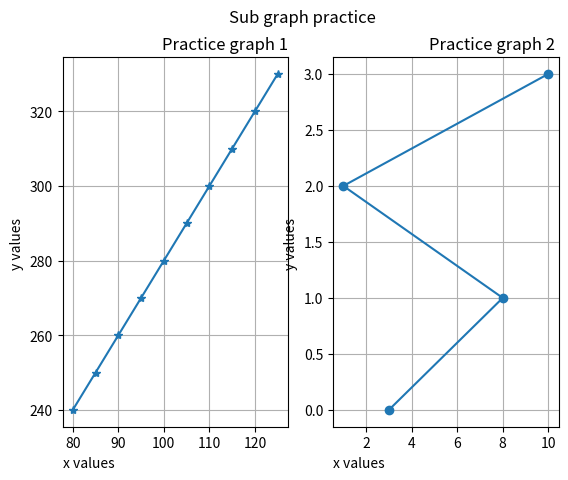

Write the Python code that produced this figure.
# sub plot 


import matplotlib.pyplot as plt
import numpy as np


# plot 1
x = np.array([80, 85, 90, 95, 100, 105, 110, 115, 120, 125])
y = np.array([240, 250, 260, 270, 280, 290, 300, 310, 320, 330])
plt.subplot(1,2,1)
plt.plot(x,y,marker='*')
plt.title("Practice graph 1",loc='right')  # title possition 
plt.xlabel("x values ",loc='left') # by default center but we can change it 
plt.ylabel("y values ")
plt.grid()


# plot 2 
y = np.array([0, 1, 2, 3])
x = np.array([3, 8, 1, 10])
plt.subplot(1,2,2)
plt.plot(x,y,marker='o')
plt.title("Practice graph 2 ",loc='right')  # title possition 
plt.xlabel("x values ",loc='left')  # by default center but we can change it 
plt.ylabel("y values ")
plt.grid()


plt.suptitle("Sub graph practice")
plt.show()  # you have to use show function at once 
